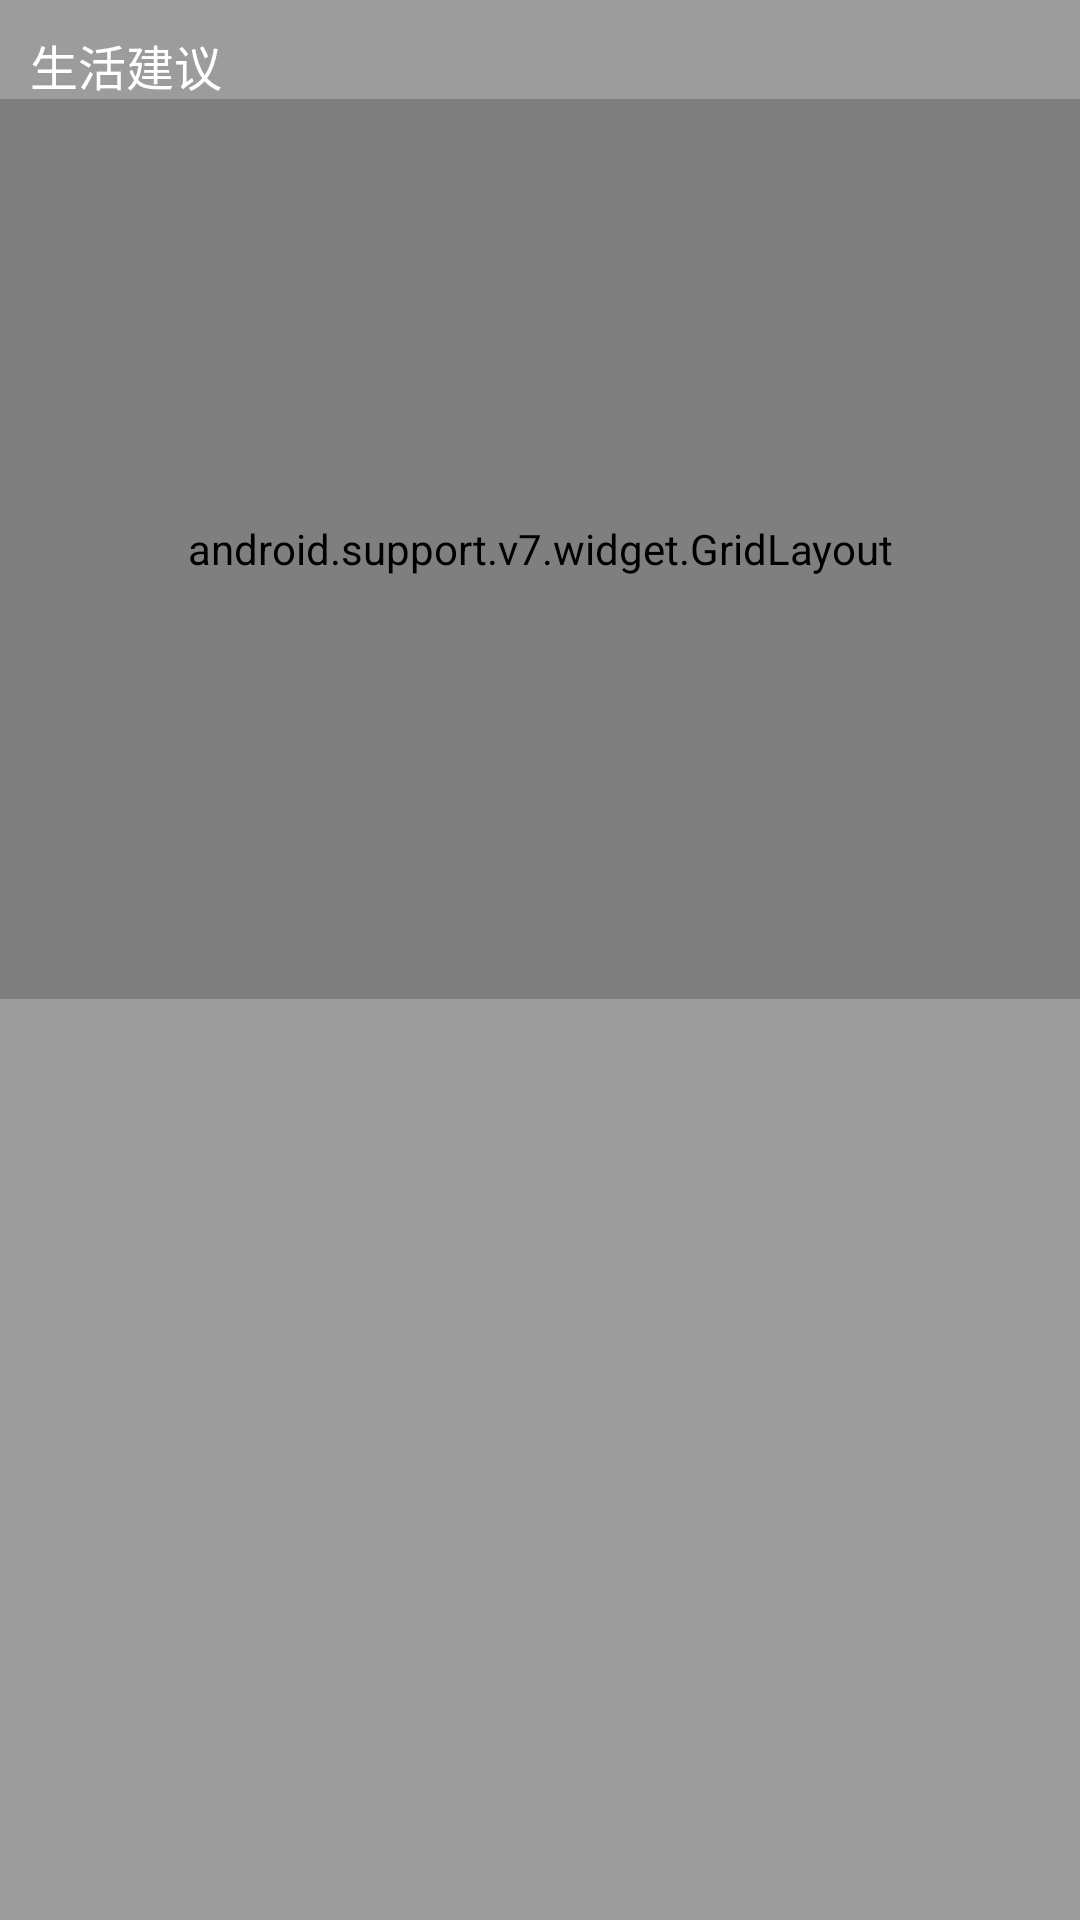

Layout XML and referenced resources for this Android screen:
<!-- AndroidManifest.xml: application theme AppTheme -->
<!-- res/layout/layout_weather_suggestion.xml -->
<?xml version="1.0" encoding="utf-8"?>
<android.support.v7.widget.CardView xmlns:android="http://schemas.android.com/apk/res/android"
    xmlns:app="http://schemas.android.com/apk/res-auto"
    android:layout_width="match_parent"
    android:layout_height="wrap_content"
    android:layout_marginLeft="@dimen/common_page_horzien_margin"
    android:layout_marginRight="@dimen/common_page_horzien_margin"
    android:layout_marginTop="@dimen/common_page_horzien_margin"
    app:cardBackgroundColor="@color/colorBgPrimary"
    app:cardCornerRadius="@dimen/card_corner_radius"
    app:cardElevation="0dp">

    <TextView
        android:layout_width="wrap_content"
        android:layout_height="wrap_content"
        android:padding="@dimen/common_page_horzien_margin"
        android:text="生活建议"
        android:textColor="#fff"
        android:textSize="@dimen/common_text_size" />

    <android.support.v7.widget.GridLayout
        android:id="@+id/gl_life_style_layout"
        android:layout_width="match_parent"
        android:layout_height="300dp"
        android:layout_marginTop="33dp"
        android:padding="3dp"
        app:columnCount="3"
        app:orientation="horizontal"
        app:rowCount="3">


        <LinearLayout
            android:layout_width="0dp"
            android:layout_height="0dp"
            android:layout_margin="3dp"
            android:background="@drawable/selector_bg_grid_item"
            android:gravity="center"
            android:orientation="vertical"
            app:layout_columnWeight="1"
            app:layout_rowWeight="1">

            <ImageView
                android:layout_width="23dp"
                android:layout_height="23dp" />

            <TextView
                android:layout_width="wrap_content"
                android:layout_height="wrap_content"
                android:text="title"
                android:textColor="#aaffffff" />

            <TextView
                android:layout_width="wrap_content"
                android:layout_height="wrap_content"
                android:text="discribe"
                android:textColor="#fff" />

        </LinearLayout>

        <LinearLayout
            android:layout_width="0dp"
            android:layout_height="0dp"
            android:layout_margin="3dp"
            android:background="@drawable/selector_bg_grid_item"
            android:gravity="center"
            android:orientation="vertical"
            app:layout_columnWeight="1"
            app:layout_rowWeight="1">

            <ImageView
                android:layout_width="23dp"
                android:layout_height="23dp" />

            <TextView
                android:layout_width="wrap_content"
                android:layout_height="wrap_content"
                android:text="title"
                android:textColor="#aaffffff" />

            <TextView
                android:layout_width="wrap_content"
                android:layout_height="wrap_content"
                android:text="discribe"
                android:textColor="#fff" />

        </LinearLayout>

        <LinearLayout
            android:layout_width="0dp"
            android:layout_height="0dp"
            android:layout_margin="3dp"
            android:background="@drawable/selector_bg_grid_item"
            android:gravity="center"
            android:orientation="vertical"
            app:layout_columnWeight="1"
            app:layout_rowWeight="1">

            <ImageView
                android:layout_width="23dp"
                android:layout_height="23dp" />

            <TextView
                android:layout_width="wrap_content"
                android:layout_height="wrap_content"
                android:text="title"
                android:textColor="#aaffffff" />

            <TextView
                android:layout_width="wrap_content"
                android:layout_height="wrap_content"
                android:text="discribe"
                android:textColor="#fff" />

        </LinearLayout>

        <LinearLayout
            android:layout_width="0dp"
            android:layout_height="0dp"
            android:layout_margin="3dp"
            android:background="@drawable/selector_bg_grid_item"
            android:gravity="center"
            android:orientation="vertical"
            app:layout_columnWeight="1"
            app:layout_rowWeight="1">

            <ImageView
                android:layout_width="23dp"
                android:layout_height="23dp" />

            <TextView
                android:layout_width="wrap_content"
                android:layout_height="wrap_content"
                android:text="title"
                android:textColor="#aaffffff" />

            <TextView
                android:layout_width="wrap_content"
                android:layout_height="wrap_content"
                android:text="discribe"
                android:textColor="#fff" />

        </LinearLayout>

        <LinearLayout
            android:layout_width="0dp"
            android:layout_height="0dp"
            android:layout_margin="3dp"
            android:background="@drawable/selector_bg_grid_item"
            android:gravity="center"
            android:orientation="vertical"
            app:layout_columnWeight="1"
            app:layout_rowWeight="1">

            <ImageView
                android:layout_width="23dp"
                android:layout_height="23dp" />

            <TextView
                android:layout_width="wrap_content"
                android:layout_height="wrap_content"
                android:text="title"
                android:textColor="#aaffffff" />

            <TextView
                android:layout_width="wrap_content"
                android:layout_height="wrap_content"
                android:text="discribe"
                android:textColor="#fff" />

        </LinearLayout>

        <LinearLayout
            android:layout_width="0dp"
            android:layout_height="0dp"
            android:layout_margin="3dp"
            android:background="@drawable/selector_bg_grid_item"
            android:gravity="center"
            android:orientation="vertical"
            app:layout_columnWeight="1"
            app:layout_rowWeight="1">

            <ImageView
                android:layout_width="23dp"
                android:layout_height="23dp" />

            <TextView
                android:layout_width="wrap_content"
                android:layout_height="wrap_content"
                android:text="title"
                android:textColor="#aaffffff" />

            <TextView
                android:layout_width="wrap_content"
                android:layout_height="wrap_content"
                android:text="discribe"
                android:textColor="#fff" />

        </LinearLayout>

        <LinearLayout
            android:layout_width="0dp"
            android:layout_height="0dp"
            android:layout_margin="3dp"
            android:background="@drawable/selector_bg_grid_item"
            android:gravity="center"
            android:orientation="vertical"
            app:layout_columnWeight="1"
            app:layout_rowWeight="1">

            <ImageView
                android:layout_width="23dp"
                android:layout_height="23dp" />

            <TextView
                android:layout_width="wrap_content"
                android:layout_height="wrap_content"
                android:text="title"
                android:textColor="#aaffffff" />

            <TextView
                android:layout_width="wrap_content"
                android:layout_height="wrap_content"
                android:text="discribe"
                android:textColor="#fff" />

        </LinearLayout>

        <LinearLayout
            android:layout_width="0dp"
            android:layout_height="0dp"
            android:layout_margin="3dp"
            android:background="@drawable/selector_bg_grid_item"
            android:gravity="center"
            android:orientation="vertical"
            app:layout_columnWeight="1"
            app:layout_rowWeight="1">

            <ImageView
                android:layout_width="23dp"
                android:layout_height="23dp" />

            <TextView
                android:layout_width="wrap_content"
                android:layout_height="wrap_content"
                android:text="title"
                android:textColor="#aaffffff" />

            <TextView
                android:layout_width="wrap_content"
                android:layout_height="wrap_content"
                android:text="discribe"
                android:textColor="#fff" />

        </LinearLayout>

    </android.support.v7.widget.GridLayout>
</android.support.v7.widget.CardView>
<!-- resources referenced by this layout -->
<resources>
  <color name="colorBgPrimary">#60000000</color>
  <dimen name="card_corner_radius">4dp</dimen>
  <dimen name="common_page_horzien_margin">10dp</dimen>
  <dimen name="common_text_size">20sp</dimen>
  <!-- drawable selector_bg_grid_item (drawable) -->
  <?xml version="1.0" encoding="utf-8"?>
  <selector xmlns:android="http://schemas.android.com/apk/res/android">
      <item android:state_pressed="true" android:drawable="@drawable/bg_gird_item_press"/>
      <item android:state_pressed="false" android:drawable="@drawable/bg_gird_item"/>
  </selector>
  <style name="AppTheme" parent="Theme.AppCompat.Light.NoActionBar">
          
          <item name="colorPrimary">@color/colorPrimary</item>
          <item name="colorPrimaryDark">@color/colorPrimaryDark</item>
          <item name="colorAccent">@color/colorAccent</item>
      </style>
  <!-- drawable bg_gird_item (drawable) -->
  <?xml version="1.0" encoding="utf-8"?>
  <shape xmlns:android="http://schemas.android.com/apk/res/android"
      android:shape="rectangle">
      <solid android:color="@color/colorBgPrimary" />
      <corners android:radius="5dp"/>
  </shape>
  <color name="colorPrimary">@android:color/transparent</color>
  <color name="colorPrimaryDark">#222</color>
  <color name="colorAccent">#2E6480</color>
</resources>
